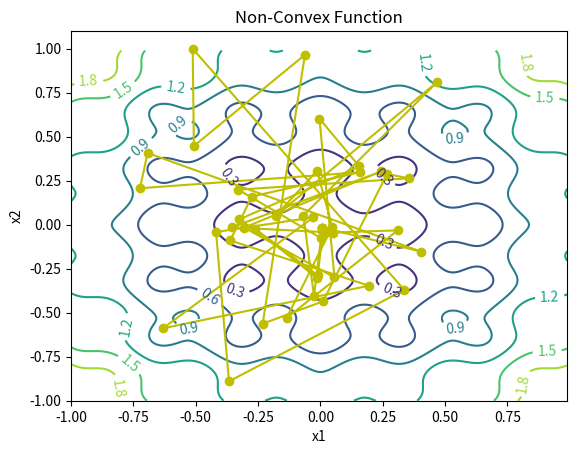
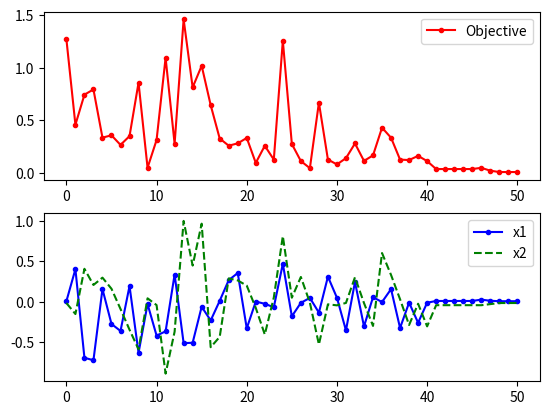

Generate these figures, in order, with matplotlib:
# -*- coding: utf-8 -*-
"""
Created on Wed Jul 15 17:33:11 2020

[redacted]
"""


## Generate a contour plot
# Import some other libraries that we'll need
# matplotlib and numpy packages must also be installed
import matplotlib
import numpy as np
import matplotlib.pyplot as plt
import random
import math

# define objective function
def f(x):
    x1 = x[0]
    x2 = x[1]
    obj = 0.2 + x1**2 + x2**2 - 0.1*math.cos(6.0*3.1415*x1) - 0.1*math.cos(6.0*3.1415*x2)
    return obj

# Start location
x_start = [0.8, -0.5]

# Design variables at mesh points
i1 = np.arange(-1.0, 1.0, 0.01)
i2 = np.arange(-1.0, 1.0, 0.01)
x1m, x2m = np.meshgrid(i1, i2)
fm = np.zeros(x1m.shape)
for i in range(x1m.shape[0]):
    for j in range(x1m.shape[1]):
        fm[i][j] = 0.2 + x1m[i][j]**2 + x2m[i][j]**2 \
             - 0.1*math.cos(6.0*3.1415*x1m[i][j]) \
             - 0.1*math.cos(6.0*3.1415*x2m[i][j])

# Create a contour plot
plt.figure()
# Specify contour lines
#lines = range(2,52,2)
# Plot contours
CS = plt.contour(x1m, x2m, fm)#,lines)
# Label contours
plt.clabel(CS, inline=1, fontsize=10)
# Add some text to the plot
plt.title('Non-Convex Function')
plt.xlabel('x1')
plt.ylabel('x2')

##################################################
# Simulated Annealing
##################################################
# Number of cycles
n = 50
# Number of trials per cycle
m = 50
# Number of accepted solutions
na = 0.0
# Probability of accepting worse solution at the start
p1 = 0.7
# Probability of accepting worse solution at the end
p50 = 0.001
# Initial temperature
t1 = -1.0/math.log(p1)
# Final temperature
t50 = -1.0/math.log(p50)
# Fractional reduction every cycle
frac = (t50/t1)**(1.0/(n-1.0))
# Initialize x
x = np.zeros((n+1,2))
x[0] = x_start
xi = np.zeros(2)
xi = x_start
na = na + 1.0
# Current best results so far
xc = np.zeros(2)
xc = x[0]
fc = f(xi)
fs = np.zeros(n+1)
fs[0] = fc
# Current temperature
t = t1
# DeltaE Average
DeltaE_avg = 0.0
for i in range(n):
    print('Cycle: ' + str(i) + ' with Temperature: ' + str(t))
    for j in range(m):
        # Generate new trial points
        xi[0] = xc[0] + random.random() - 0.5
        xi[1] = xc[1] + random.random() - 0.5
        # Clip to upper and lower bounds
        xi[0] = max(min(xi[0],1.0),-1.0)
        xi[1] = max(min(xi[1],1.0),-1.0)
        DeltaE = abs(f(xi)-fc)
        if (f(xi)>fc):
            # Initialize DeltaE_avg if a worse solution was found
            #   on the first iteration
            if (i==0 and j==0): DeltaE_avg = DeltaE
            # objective function is worse
            # generate probability of acceptance
            p = math.exp(-DeltaE/(DeltaE_avg * t))
            # determine whether to accept worse point
            if (random.random()<p):
                # accept the worse solution
                accept = True
            else:
                # don't accept the worse solution
                accept = False
        else:
            # objective function is lower, automatically accept
            accept = True
        if (accept==True):
            # update currently accepted solution
            xc[0] = xi[0]
            xc[1] = xi[1]
            fc = f(xc)
            # increment number of accepted solutions
            na = na + 1.0
            # update DeltaE_avg
            DeltaE_avg = (DeltaE_avg * (na-1.0) +  DeltaE) / na
    # Record the best x values at the end of every cycle
    x[i+1][0] = xc[0]
    x[i+1][1] = xc[1]
    fs[i+1] = fc
    # Lower the temperature for next cycle
    t = frac * t

# print solution
print('Best solution: ' + str(xc))
print('Best objective: ' + str(fc))

plt.plot(x[:,0],x[:,1],'y-o')
plt.savefig('contour.png')

fig = plt.figure()
ax1 = fig.add_subplot(211)
ax1.plot(fs,'r.-')
ax1.legend(['Objective'])
ax2 = fig.add_subplot(212)
ax2.plot(x[:,0],'b.-')
ax2.plot(x[:,1],'g--')
ax2.legend(['x1','x2'])

# Save the figure as a PNG
plt.savefig('iterations.png')

plt.show()
